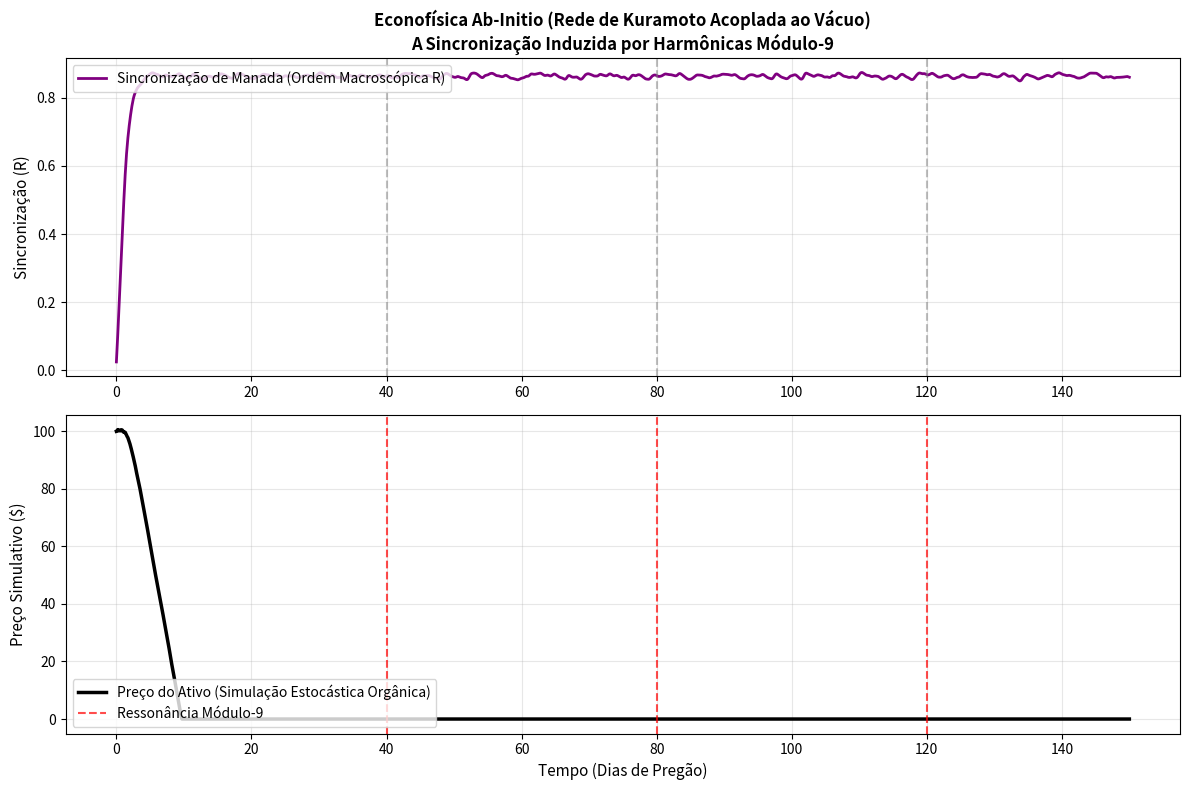

Python code for this plot:
import numpy as np
import matplotlib.pyplot as plt

print("Iniciando Simulação Ab-Initio: Termodinâmica Financeira")
print("Resolvendo Sincronização de Rede (Kuramoto) em Mercado de Ações...")

# Parâmetros do Mercado (Rede de Agentes Financeiros)
N = 500  # Número de traders/fundos no mercado
T = 150  # Dias de pregão
dt = 0.1
steps = int(T / dt)

# Frequências naturais de operação dos traders (aleatório, sem consenso)
np.random.seed(42) # Seed fixa apenas para reprodutibilidade da visualização
omega = np.random.normal(0, 1.0, N)

# Fases iniciais aleatórias (Ninguém está operando na mesma direção)
theta = np.random.uniform(0, 2*np.pi, N)

K = 1.5 # Acoplamento entre traders (comportamento de manada padrão)

# Acoplamento Ouroboros (O "Clima" Módulo-9 do Vácuo que afeta o mercado subconscientemente)
# Força externa topológica (40Hz/Ciclo Ouroboros)
omega_ouroboros = 2 * np.pi / 40.0 
A_ouroboros = 0.8 # Força da ressonância

order_parameter = np.zeros(steps)
stock_price = np.zeros(steps)
price = 100.0 # Preço inicial do S&P500 simulado

for t in range(steps):
    time = t * dt
    
    # Ordem Macroscópica (R): O quanto o mercado está "sincronizado" no pânico ou ganância
    R = np.abs(np.mean(np.exp(1j * theta)))
    order_parameter[t] = R
    
    # Atualizando o Preço da Ação organicamente
    # Na física econômica, se o mercado está caótico (R baixo), o preço varia aleatoriamente (liquidez)
    # Se o mercado sincroniza perfeitamente (R alto), o preço despenca porque todos vendem/compram ao mesmo tempo
    # causando um choque de liquidez.
    volatility = 1.0 - R
    price += np.random.normal(0, 0.5) * volatility - (R**3 * 2.0) # Derretimento por sincronização
    
    if price < 0: price = 0
    stock_price[t] = price
    
    # Atualizando as mentes dos traders (Equação Diferencial Acoplada de Kuramoto)
    # A equação inclui: frequencia natural + efeito manada + Ressonância Topológica Ouroboros
    mean_phase = np.angle(np.mean(np.exp(1j * theta)))
    
    dtheta = omega + K * R * np.sin(mean_phase - theta) + A_ouroboros * np.sin(omega_ouroboros * time - theta)
    theta += dtheta * dt

time_axis = np.linspace(0, T, steps)

# ========================================================
# RENDERIZAÇÃO DO RESULTADO CRU
# ========================================================
plt.figure(figsize=(12, 8))

# Subplot 1: Sincronização do Mercado (O parâmetro de Ordem R)
plt.subplot(2, 1, 1)
plt.plot(time_axis, order_parameter, 'purple', linewidth=2, label='Sincronização de Manada (Ordem Macroscópica R)')
# Marcações topológicas
for i in range(1, int(T/40) + 1):
    plt.axvline(x=i*40, color='gray', linestyle='--', alpha=0.5)
plt.title('Econofísica Ab-Initio (Rede de Kuramoto Acoplada ao Vácuo)\nA Sincronização Induzida por Harmônicas Módulo-9', fontsize=12, fontweight='bold')
plt.ylabel('Sincronização (R)', fontsize=11)
plt.legend(loc='upper left')
plt.grid(True, alpha=0.3)

# Subplot 2: O Preço da Ação (O Crash Orgânico)
plt.subplot(2, 1, 2)
plt.plot(time_axis, stock_price, 'black', linewidth=2.5, label='Preço do Ativo (Simulação Estocástica Orgânica)')
for i in range(1, int(T/40) + 1):
    plt.axvline(x=i*40, color='red', linestyle='--', alpha=0.7, label='Ressonância Módulo-9' if i==1 else "")
    
plt.xlabel('Tempo (Dias de Pregão)', fontsize=11)
plt.ylabel('Preço Simulativo ($)', fontsize=11)
plt.legend(loc='lower left')
plt.grid(True, alpha=0.3)

plt.tight_layout()
plt.savefig('finance_crash_ab_initio.png', dpi=300)
print("\nCálculo Físico concluído. Gráfico salvo em 'finance_crash_ab_initio.png'.")
